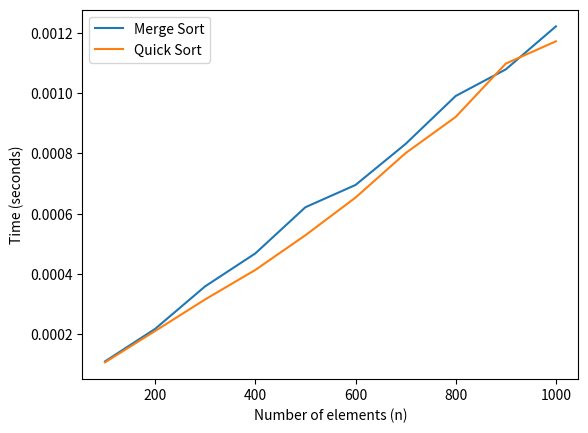

The script that saved this image:
import random
import time
import matplotlib.pyplot as plt

def merge_sort(a):
    if len(a) <= 1:
        return a
    m = len(a) // 2
    L = merge_sort(a[:m])
    R = merge_sort(a[m:])
    i = j = 0
    res = []
    while i < len(L) and j < len(R):
        if L[i] < R[j]:
            res.append(L[i]); i += 1
        else:
            res.append(R[j]); j += 1
    return res + L[i:] + R[j:]

def quick_sort(a):
    if len(a) <= 1:
        return a
    p = a[len(a) // 2]
    L = [x for x in a if x < p]
    E = [x for x in a if x == p]
    G = [x for x in a if x > p]
    return quick_sort(L) + E + quick_sort(G)

def time_sort(f, a):
    t0 = time.perf_counter()
    f(a)
    return time.perf_counter() - t0

ns = range(100, 1001, 100)
mt = []
qt = []
for n in ns:
    arr = [random.randint(1, 10000) for _ in range(n)]
    mt.append(time_sort(merge_sort, arr.copy()))
    qt.append(time_sort(quick_sort, arr.copy()))

plt.plot(ns, mt, label="Merge Sort")
plt.plot(ns, qt, label="Quick Sort")
plt.xlabel("Number of elements (n)")
plt.ylabel("Time (seconds)")
plt.legend()
plt.show()
